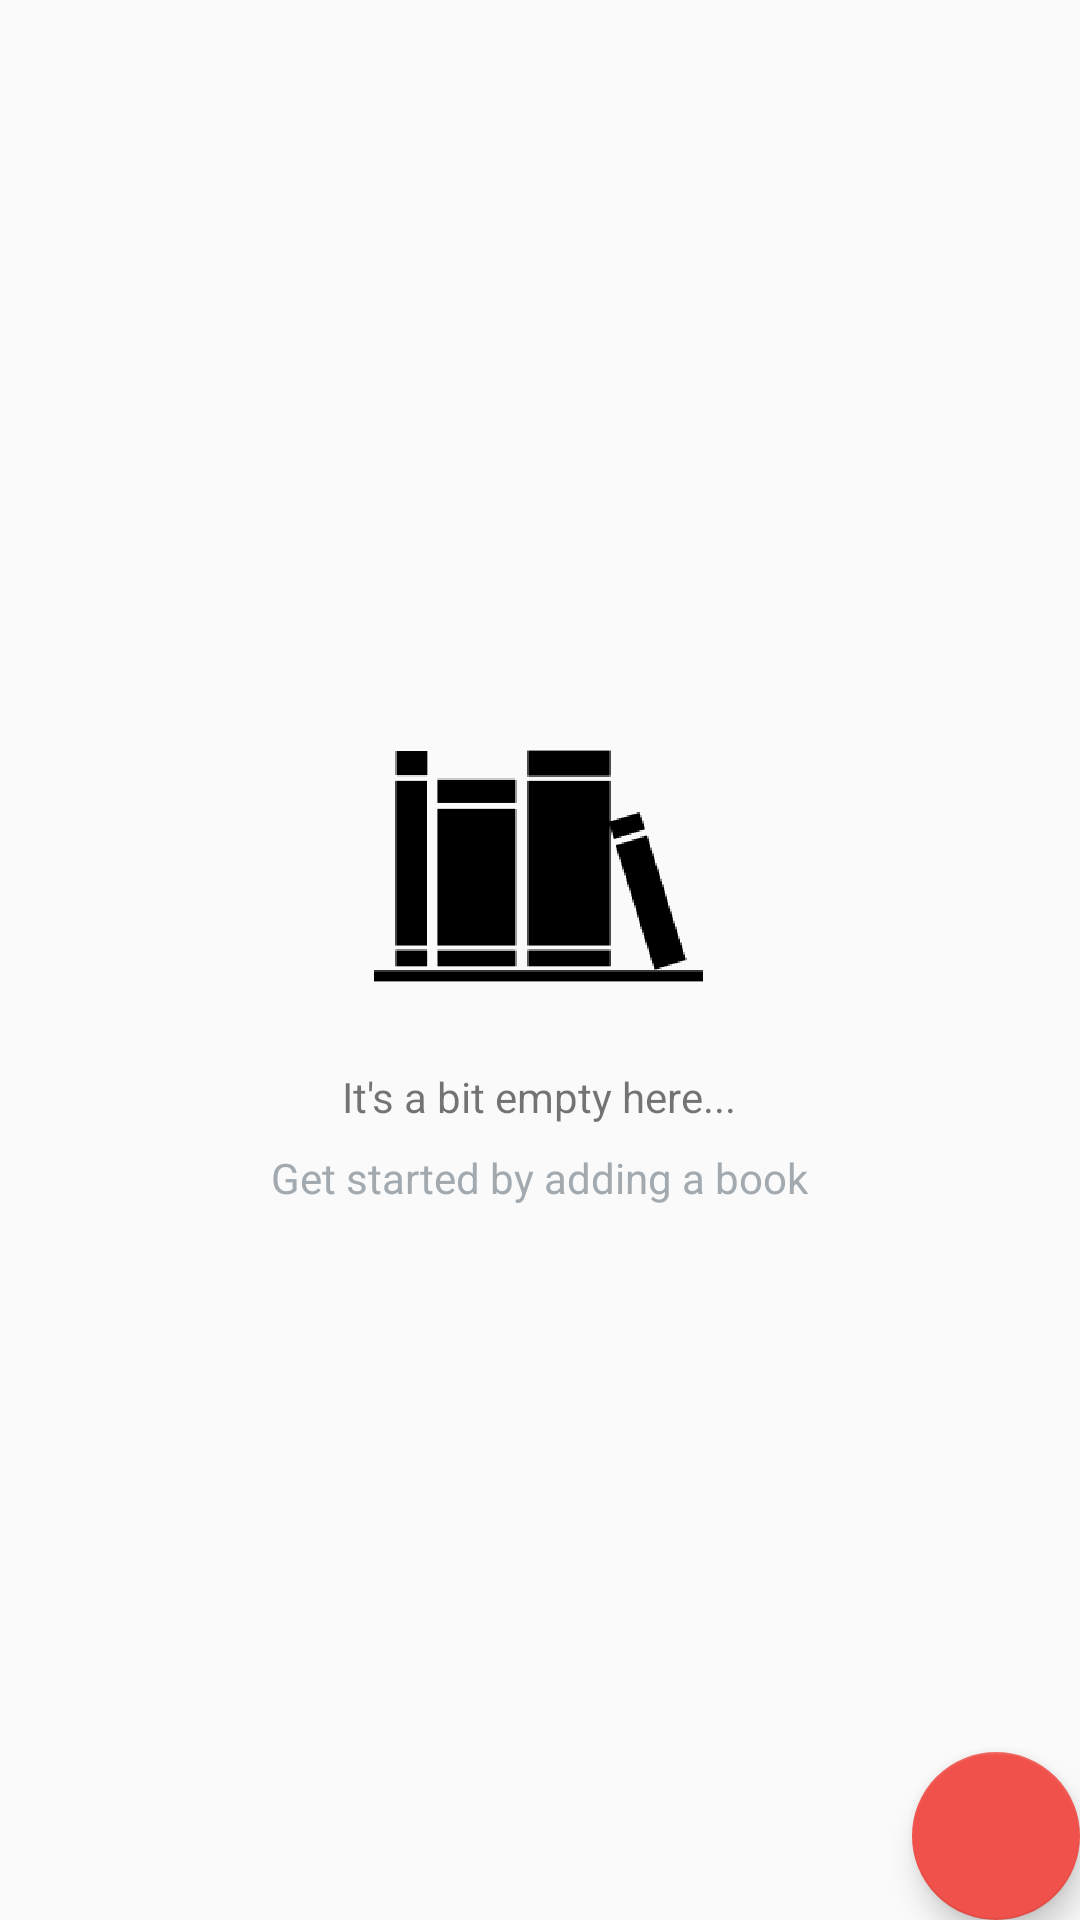

The Android layout XML behind this screen, and the referenced resources:
<!-- AndroidManifest.xml: application theme AppTheme -->
<!-- res/layout/activity_catalog.xml -->
<?xml version="1.0" encoding="utf-8"?>
<RelativeLayout xmlns:android="http://schemas.android.com/apk/res/android"
    xmlns:tools="http://schemas.android.com/tools"
    android:layout_width="match_parent"
    android:layout_height="match_parent"
    tools:context=".CatalogActivity">

    <ListView
        android:id="@+id/list"
        android:layout_width="match_parent"
        android:layout_height="match_parent" />

    <RelativeLayout
        android:id="@+id/empty_view"
        android:layout_width="wrap_content"
        android:layout_height="wrap_content"
        android:layout_centerInParent="true">

        <ImageView
            android:id="@+id/empty_shelf_image"
            android:layout_width="wrap_content"
            android:layout_height="wrap_content"
            android:layout_centerHorizontal="true"
            android:src="@drawable/ic_empty_shelf" />

        <TextView
            android:id="@+id/empty_title_text"
            android:layout_width="wrap_content"
            android:layout_height="wrap_content"
            android:layout_below="@+id/empty_shelf_image"
            android:layout_centerHorizontal="true"
            android:paddingTop="16dp"
            android:text="@string/empty_view_title_text" />

        <TextView
            android:id="@+id/empty_subtitle_text"
            android:layout_width="wrap_content"
            android:layout_height="wrap_content"
            android:layout_below="@+id/empty_title_text"
            android:layout_centerHorizontal="true"
            android:paddingTop="8dp"
            android:text="@string/empty_view_subtitle_text"
            android:textColor="#A2AAB0" />
    </RelativeLayout>

    <android.support.design.widget.FloatingActionButton
        android:id="@+id/fab"
        android:layout_width="wrap_content"
        android:layout_height="wrap_content"
        android:layout_alignParentBottom="true"
        android:layout_alignParentRight="true"
        android:layout_margin="@dimen/fab_margin"
        android:src="@drawable/plus" />
</RelativeLayout>
<!-- resources referenced by this layout -->
<resources>
  <!-- drawable ic_empty_shelf: png bitmap (drawable-hdpi, 1985 bytes) -->
  <string name="empty_view_subtitle_text">Get started by adding a book</string>&gt;
  <string name="empty_view_title_text">It\'s a bit empty here...</string>
  <style name="AppTheme" parent="Theme.AppCompat.Light.DarkActionBar">
          <item name="colorPrimary">@color/colorPrimary</item>
          <item name="colorPrimaryDark">@color/colorPrimaryDark</item>
          <item name="colorAccent">@color/colorAccent</item>
      </style>
  <color name="colorPrimary">#F0514B</color>
  <color name="colorPrimaryDark">#C0403C</color>
  <color name="colorAccent">#F0514B</color>
</resources>
